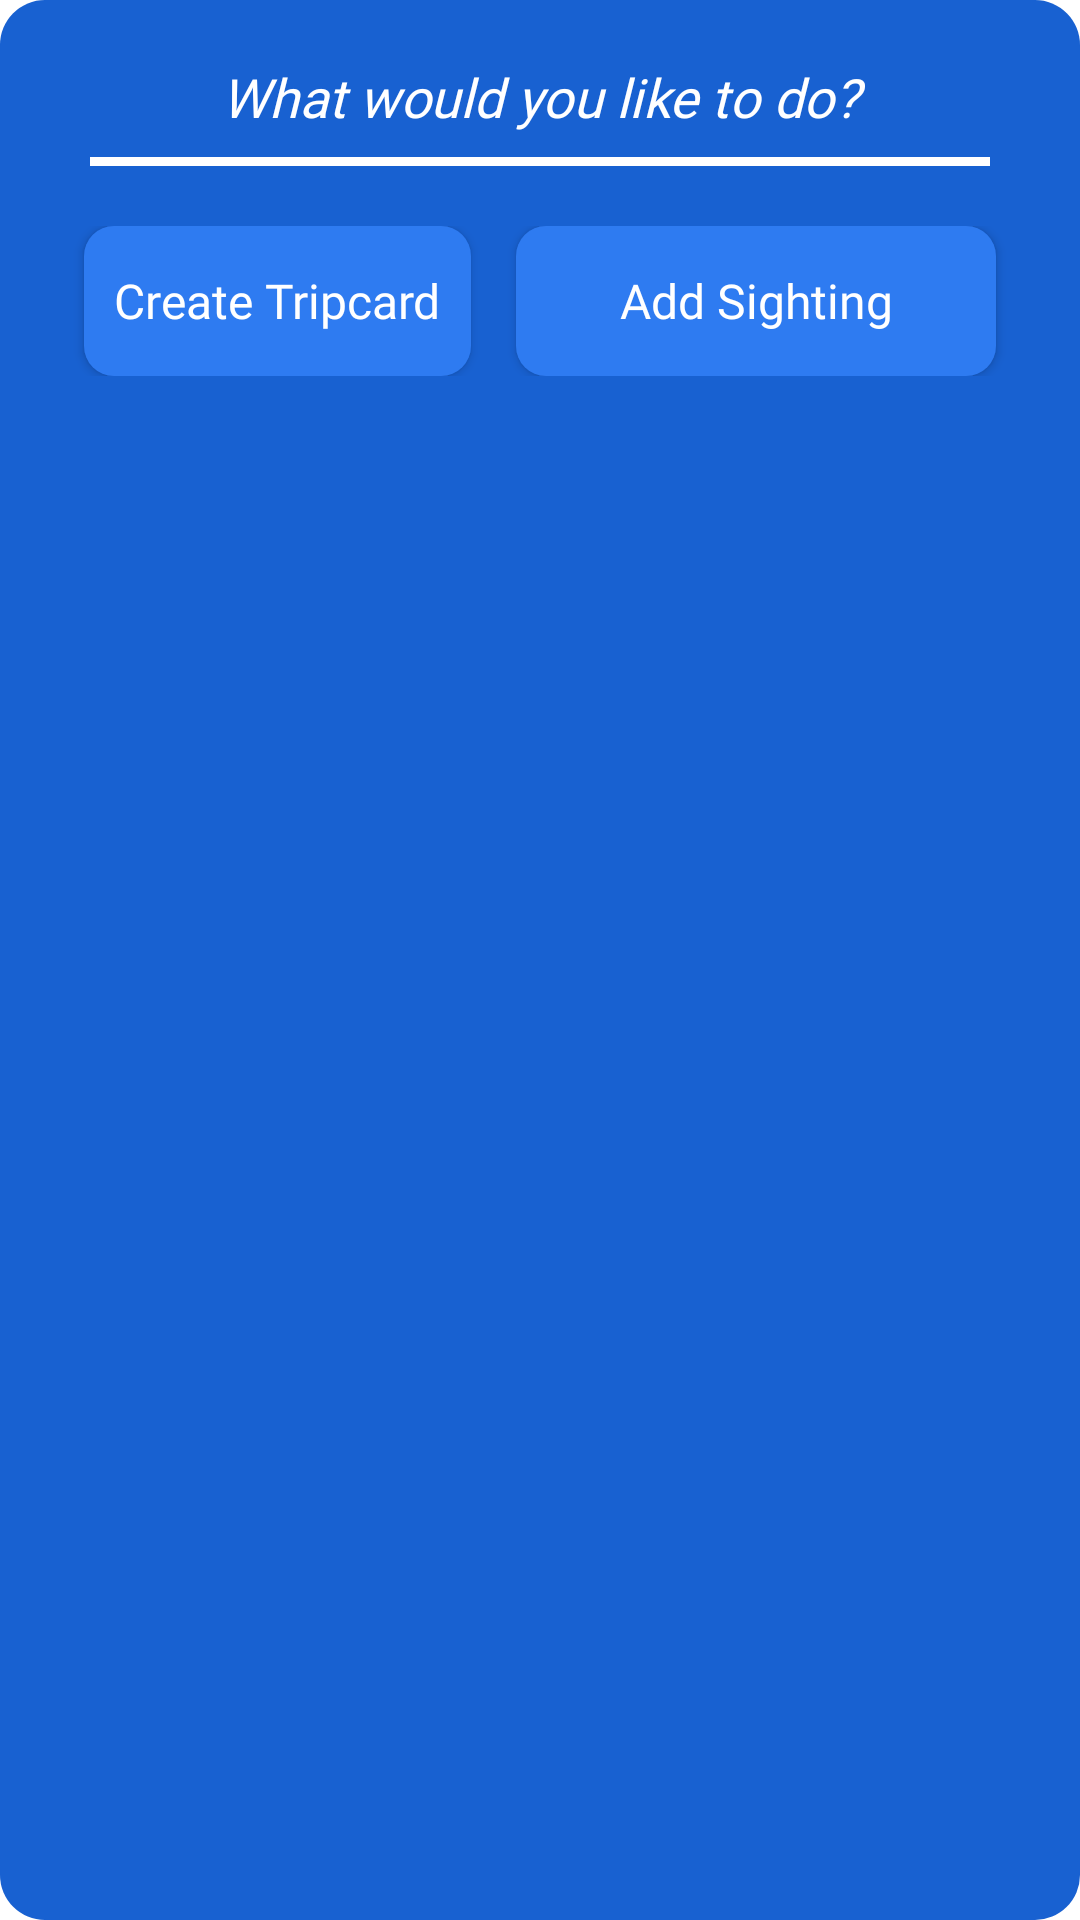

The Android layout XML behind this screen, and the referenced resources:
<!-- AndroidManifest.xml: application theme Theme.Fab_Bottom_app_bar -->
<!-- res/layout/add_button_bottom_sheet_layout.xml -->
<?xml version="1.0" encoding="utf-8"?>
<LinearLayout xmlns:android="http://schemas.android.com/apk/res/android"
    android:layout_width="match_parent"
    android:layout_height="wrap_content"
    android:layout_marginBottom="150dp"
    android:layout_marginHorizontal="15dp"
    android:background="@drawable/bg_directions_bottom_sheet_layout"
    android:orientation="vertical">

    <TextView
        android:id="@+id/txtLocationName"
        android:layout_gravity="center"
        android:layout_width="match_parent"
        android:layout_height="wrap_content"
        android:fontFamily="@font/poppins_medium"
        android:gravity="center_horizontal"
        android:text="What would you like to do?"
        android:textColor="@color/white"
        android:textSize="18sp"
        android:textStyle="italic"
        android:layout_marginTop="20dp"
        android:layout_marginBottom="8dp"/>

    <LinearLayout
        android:layout_width="match_parent"
        android:layout_height="3dp"
        android:background="@color/white"
        android:layout_marginHorizontal="30dp"
        android:layout_marginBottom="20dp"/>

    <LinearLayout
        android:layout_width="match_parent"
        android:layout_height="wrap_content"
        android:layout_marginBottom="20dp"
        android:layout_marginHorizontal="10dp"
        android:gravity="center"
        android:orientation="horizontal">

        <android.widget.Button
            android:id="@+id/btnAddTripCard"
            android:layout_width="wrap_content"
            android:layout_height="50dp"
            android:gravity="center"
            android:elevation="0dp"
            android:layout_gravity="bottom|center_horizontal"
            android:layout_alignParentBottom="true"
            android:background="@drawable/shape_button_rounded_2"
            android:text="Create Tripcard"
            android:textFontWeight="500"
            android:paddingVertical="5dp"
            android:paddingHorizontal="10dp"
            android:fontFamily="@font/poppins_medium"
            android:textColor="@color/white"
            android:textSize="16sp"
            android:textStyle="bold"
            android:textAllCaps="false"/>

        <android.widget.Button
            android:id="@+id/btnAddSighting"
            android:layout_width="160dp"
            android:layout_height="50dp"
            android:gravity="center"
            android:layout_marginLeft="15dp"
            android:elevation="0dp"
            android:layout_gravity="bottom|center_horizontal"
            android:layout_alignParentBottom="true"
            android:background="@drawable/shape_button_rounded_2"
            android:text="Add Sighting"
            android:textFontWeight="500"
            android:paddingVertical="5dp"
            android:paddingHorizontal="10dp"
            android:fontFamily="@font/poppins_medium"
            android:textColor="@color/white"
            android:textSize="16sp"
            android:textStyle="bold"
            android:textAllCaps="false"/>

    </LinearLayout>

</LinearLayout>
<!-- resources referenced by this layout -->
<resources>
  <color name="white">#FFFFFFFF</color>
  <!-- drawable bg_directions_bottom_sheet_layout (drawable) -->
  <?xml version="1.0" encoding="utf-8"?>
  <shape android:shape="rectangle" xmlns:android="http://schemas.android.com/apk/res/android">
  
      <corners
      android:radius="15dp"/>
  
      <solid android:color="@color/blue_2"/>
  </shape>
  <!-- drawable shape_button_rounded_2 (drawable) -->
  <?xml version="1.0" encoding="utf-8"?>
  <shape android:shape="rectangle" xmlns:android="http://schemas.android.com/apk/res/android">
      <solid android:color="@color/blue_3"/>
      <corners android:radius="10dp"/>
  </shape>
  <style name="Theme.Fab_Bottom_app_bar" parent="Theme.MaterialComponents.DayNight.NoActionBar">
          <item name="colorPrimary">#0F9D58</item>
          <item name="colorPrimaryVariant">#0F9D58</item>
          <item name="colorOnPrimary">#000</item>
      </style>
  <color name="blue_2">#1861D1</color>
  <color name="blue_3">#2E7BF1</color>
</resources>
